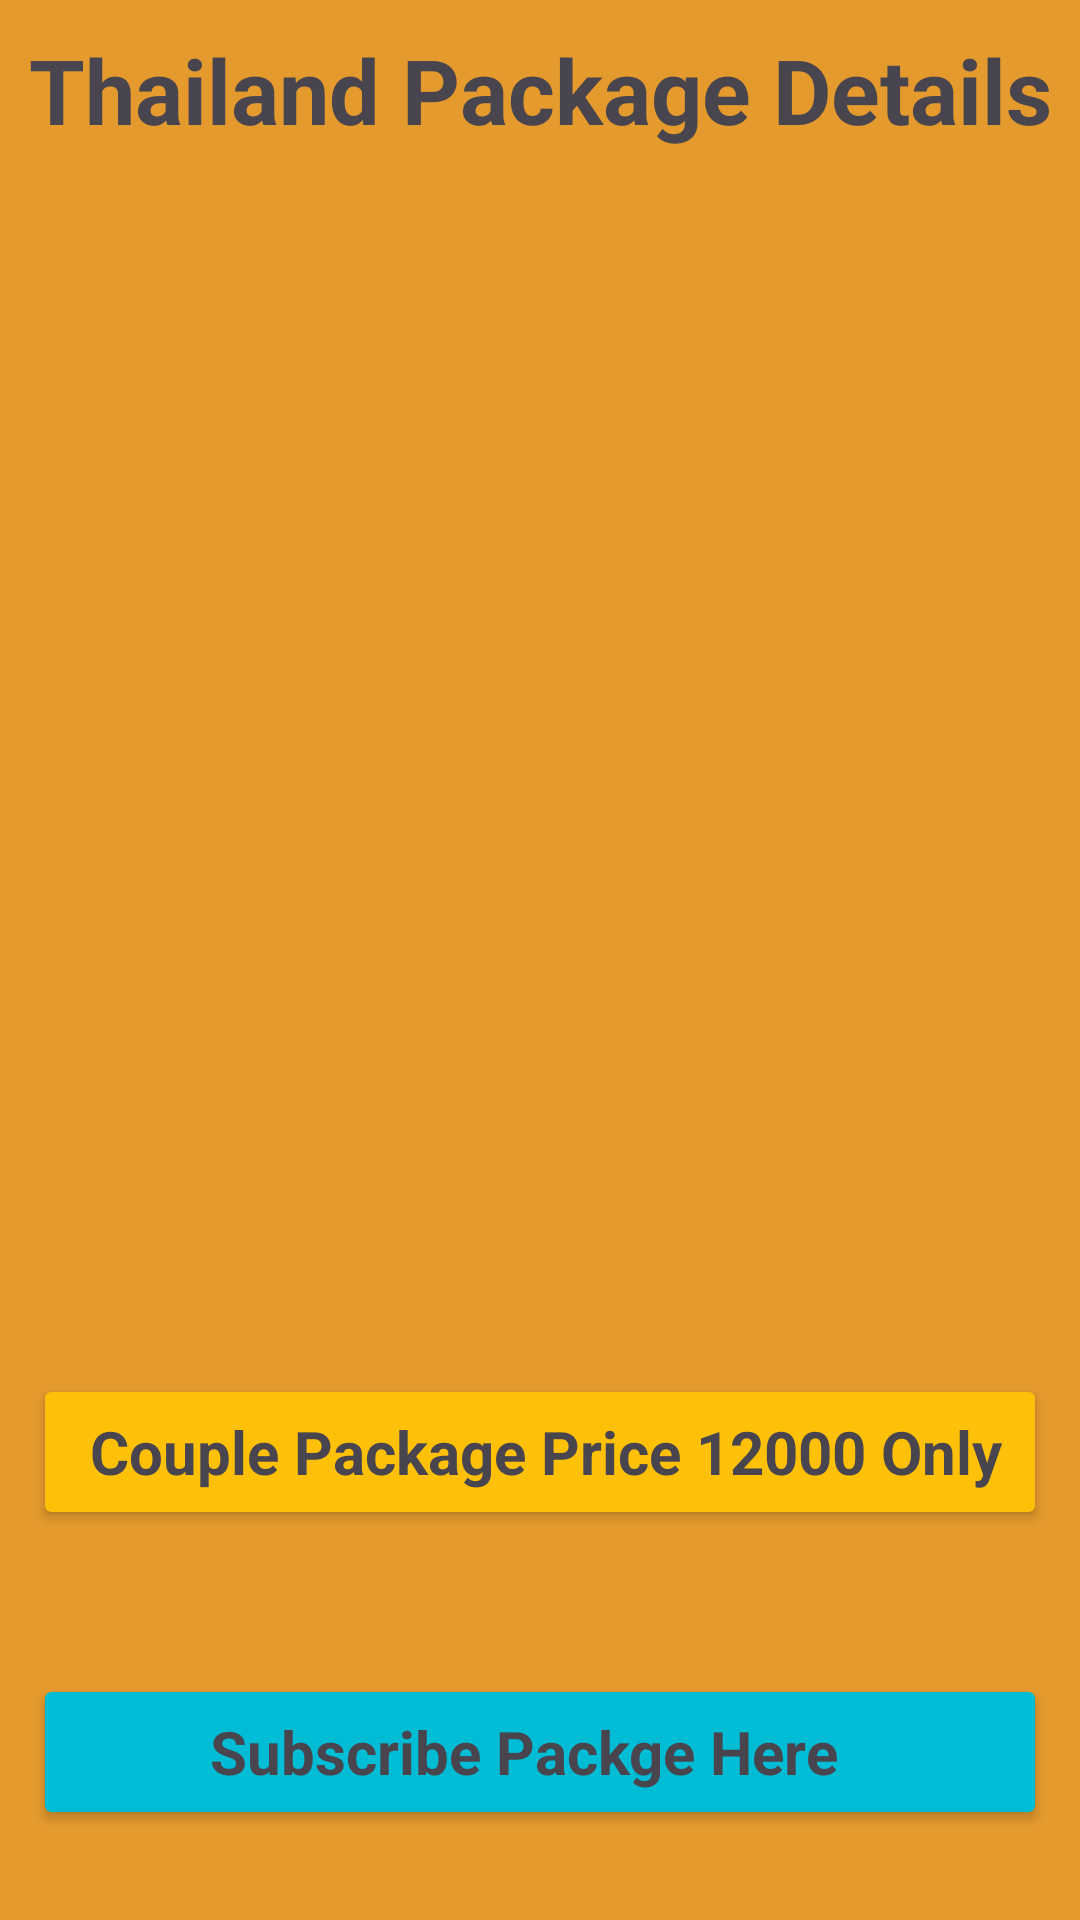

Reconstruct the res/layout file that produces this screen, plus the resources it refers to.
<!-- AndroidManifest.xml: application theme Theme.UIUXAPP -->
<!-- res/layout/activity_thailand.xml -->
<?xml version="1.0" encoding="utf-8"?>
<LinearLayout xmlns:android="http://schemas.android.com/apk/res/android"
    xmlns:app="http://schemas.android.com/apk/res-auto"
    xmlns:tools="http://schemas.android.com/tools"
    android:layout_width="match_parent"
    android:layout_height="match_parent"
    android:orientation="vertical"
    android:background="#E49A2D"
    tools:context=".Thailand">

        <LinearLayout
            android:layout_width="match_parent"
            android:layout_height="?actionBarSize">

            <TextView
                android:layout_width="match_parent"
                android:layout_height="60sp"
                android:gravity="center"
                android:text="Thailand Package Details"
                android:textSize="30sp"
                android:textStyle="bold" />

        </LinearLayout>

        <ImageView
            android:layout_width="300sp"
            android:layout_height="300sp"
            android:layout_gravity="center"
            android:layout_margin="40sp"
            android:src="@drawable/img_1" />

        <androidx.cardview.widget.CardView
            android:layout_width="330dp"
            android:layout_height="40sp"
            android:layout_gravity="center"
            android:layout_margin="20sp"
            android:backgroundTint="#FFC107">

            <TextView
                android:layout_width="match_parent"
                android:layout_height="wrap_content"
                android:layout_gravity="center"
                android:text="   Couple Package Price 12000 Only"
                android:textSize="20sp"
                android:textStyle="bold" />

        </androidx.cardview.widget.CardView>

        <androidx.cardview.widget.CardView
            android:id="@+id/Thailand"
            android:layout_width="330dp"
            android:layout_height="40sp"
            android:layout_gravity="center"
            android:layout_marginTop="40sp"
            android:backgroundTint="#00BCD4">

            <TextView
                android:layout_width="250sp"
                android:layout_height="wrap_content"
                android:layout_gravity="center"
                android:text="   Subscribe Packge Here"
                android:textSize="20sp"
                android:textStyle="bold" />

        </androidx.cardview.widget.CardView>

</LinearLayout>
<!-- resources referenced by this layout -->
<resources>
  <style name="Theme.UIUXAPP" parent="Base.Theme.UIUXAPP" />
  <style name="Base.Theme.UIUXAPP" parent="Theme.Material3.DayNight.NoActionBar">
          
          
      </style>
</resources>
